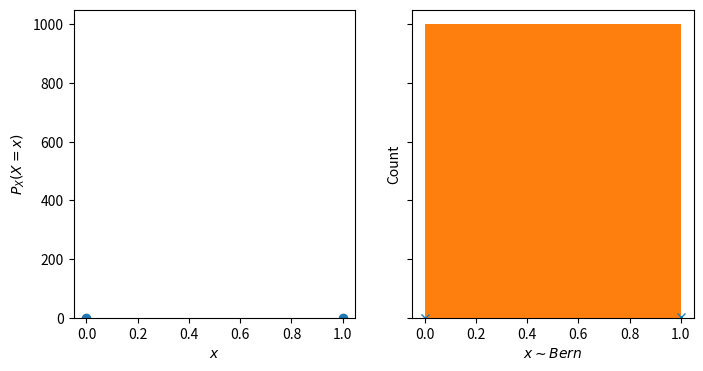
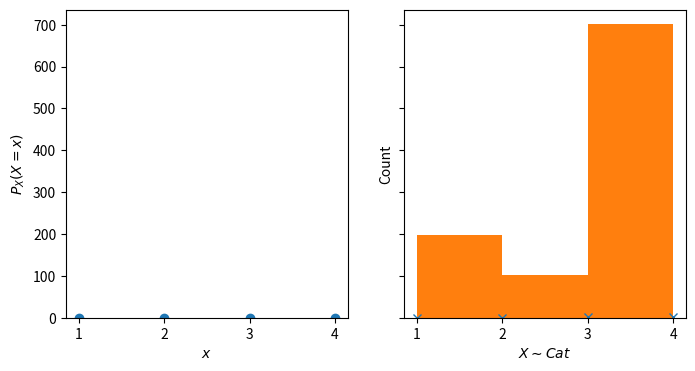
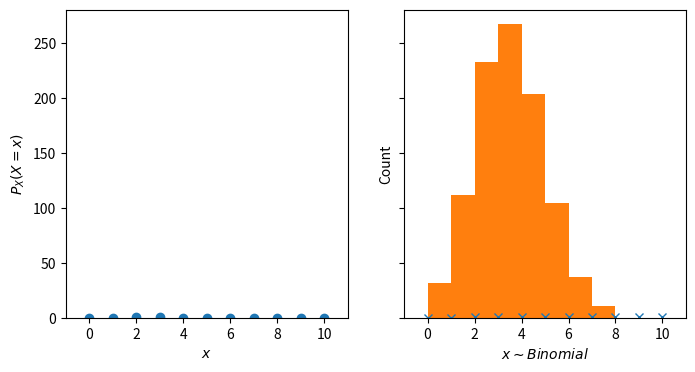
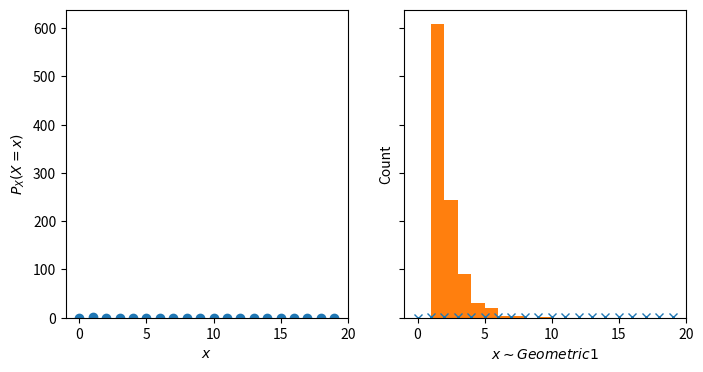
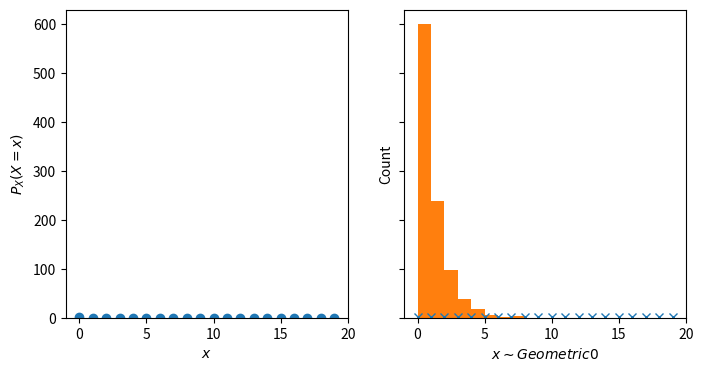
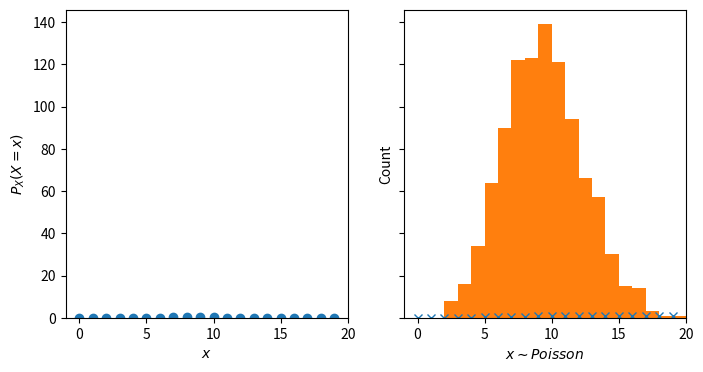
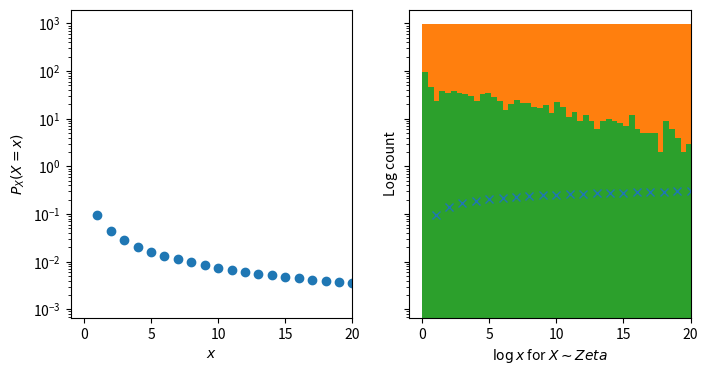

Write the Python code that produced these figures, in order.
import numpy as np 
import scipy.stats as st
import matplotlib.pyplot as plt

v = 1
print([v for _ in range(10)])

observe_X = lambda : np.random.binomial(2, 0.5)
print([observe_X() for _ in range(10)])

bern = st.bernoulli(0.3)
fig, ax = plt.subplots(1, 2, sharex=True, sharey=True, figsize=(8, 4))
_ = ax[0].plot([0, 1], bern.pmf([0, 1]), 'o')
_ = ax[0].set_xlabel(r'$x$')
_ = ax[0].set_ylabel(r'$P_X(X=x)$')
_ = ax[1].plot([0, 1], bern.cdf([0, 1]), 'x')
_ = ax[1].set_xlabel(r'$x$')
_ = ax[1].set_ylabel(r'$F_X(x)$')

_ = plt.hist(bern.rvs(size=1000), bins='auto')
_ = plt.xlabel(r'$x \sim Bern$')
_ = plt.ylabel('Count')

class Categorical:
    
    def __init__(self, probs):
        self._probs = np.array(probs)
        assert self._probs.size > 1, "We need 2 or more classes"
        assert self._probs.shape == (self._probs.size,), "probs must be a vector"
        assert np.all(self._probs >= 0), "The coordinates of the Categorical parameter must be positve"
        assert self._probs.sum() == 1, "The coordinates of the Categorical parameter must add to 1"
        
    def rvs(self, size=None):
        """Use this to draw 1 or more samples from the distribution"""
        # we shift by one because random.choice returns 0-based outcomes
        return np.random.choice(len(self._probs), p=self._probs, size=size) + 1

    def pmf(self, x):        
        """Use this to assess the probability mass of the elements of a data vector"""
        x = np.array(x, dtype=int) - 1 # convert to 0-based
        return self._probs[x]
    
    def logpmf(self, x):
        """Use this to assess the logarithm of the probability mass of the elements of a data vector"""
        x = np.array(x, dtype=int) - 1 # covert to 0-based
        return np.log(self._probs[x])

    def cdf(self, x):
        if type(x) is int:
            return self._probs[:x].sum()
        else:
            x = np.array(x, dtype=int) - 1. # convert to 0-based      
            # flags
            b = x[:, None] >= np.arange(self._probs.size)[None, :]
        # cdf
        return (b * self._probs).sum(-1)

cat = Categorical([0.2, 0.1, 0.3, 0.4])
fig, ax = plt.subplots(1, 2, sharex=True, sharey=True, figsize=(8, 4))
_ = ax[0].plot([1, 2, 3, 4], cat.pmf([1, 2, 3, 4]), 'o')
_ = ax[0].set_xlabel(r'$x$')
_ = ax[0].set_ylabel(r'$P_X(X=x)$')
_ = ax[1].plot([1, 2, 3, 4], cat.cdf([1, 2, 3, 4]), 'x')
_ = ax[1].set_xlabel(r'$x$')
_ = ax[1].set_ylabel(r'$F_X(x)$')

_ = plt.hist(cat.rvs(size=1000), bins='auto')
_ = plt.xlabel(r'$X \sim Cat$')
_ = plt.ylabel('Count')

binom = st.binom(10, 0.3)
fig, ax = plt.subplots(1, 2, sharex=True, sharey=True, figsize=(8, 4))
_ = ax[0].plot(np.arange(11), binom.pmf(np.arange(11)), 'o')
_ = ax[0].set_xlim((-1, 11))
_ = ax[0].set_xlabel(r'$x$')
_ = ax[0].set_ylabel(r'$P_X(X=x)$')
_ = ax[1].plot(np.arange(11), binom.cdf(np.arange(11)), 'x')
_ = ax[1].set_xlabel(r'$x$')
_ = ax[1].set_ylabel(r'$F_X(x)$')

_ = plt.hist(binom.rvs(size=1000), bins='auto')
_ = plt.xlabel(r'$x \sim Binomial$')
_ = plt.ylabel('Count')

geom1 = st.geom(0.6)
fig, ax = plt.subplots(1, 2, sharex=True, sharey=True, figsize=(8, 4))
_ = ax[0].plot(np.arange(20), geom1.pmf(np.arange(20)), 'o')
_ = ax[0].set_xlim((-1, 20))
_ = ax[0].set_xlabel(r'$x$')
_ = ax[0].set_ylabel(r'$P_X(X=x)$')
_ = ax[1].plot(np.arange(20), geom1.cdf(np.arange(20)), 'x')
_ = ax[1].set_xlabel(r'$x$')
_ = ax[1].set_ylabel(r'$F_X(x)$')

_ = plt.hist(geom1.rvs(size=1000), bins='auto')
_ = plt.xlabel(r'$x \sim Geometric1$')
_ = plt.ylabel('Count')

geom0 = st.geom(0.6, loc=-1)
fig, ax = plt.subplots(1, 2, sharex=True, sharey=True, figsize=(8, 4))
_ = ax[0].plot(np.arange(20), geom0.pmf(np.arange(20)), 'o')
_ = ax[0].set_xlim((-1, 20))
_ = ax[0].set_xlabel(r'$x$')
_ = ax[0].set_ylabel(r'$P_X(X=x)$')
_ = ax[1].plot(np.arange(20), geom0.cdf(np.arange(20)), 'x')
_ = ax[1].set_xlabel(r'$x$')
_ = ax[1].set_ylabel(r'$F_X(x)$')

_ = plt.hist(geom0.rvs(size=1000), bins='auto')
_ = plt.xlabel(r'$x \sim Geometric0$')
_ = plt.ylabel('Count')

poi = st.poisson(9)
fig, ax = plt.subplots(1, 2, sharex=True, sharey=True, figsize=(8, 4))
_ = ax[0].plot(np.arange(20), poi.pmf(np.arange(20)), 'o')
_ = ax[0].set_xlim((-1, 20))
_ = ax[0].set_xlabel(r'$x$')
_ = ax[0].set_ylabel(r'$P_X(X=x)$')
_ = ax[1].plot(np.arange(20), poi.cdf(np.arange(20)), 'x')
_ = ax[1].set_xlabel(r'$x$')
_ = ax[1].set_ylabel(r'$F_X(x)$')

_ = plt.hist(poi.rvs(size=1000), bins='auto')
_ = plt.xlabel(r'$x \sim Poisson$')
_ = plt.ylabel('Count')

zeta = st.zipf(1.1)
fig, ax = plt.subplots(1, 2, sharex=True, sharey=True, figsize=(8, 4))
_ = ax[0].plot(np.arange(50), zeta.pmf(np.arange(50)), 'o')
_ = ax[0].set_xlim((-1, 20))
_ = ax[0].set_xlabel(r'$x$')
_ = ax[0].set_ylabel(r'$P_X(X=x)$')
_ = ax[1].plot(np.arange(50), zeta.cdf(np.arange(50)), 'x')
_ = ax[1].set_xlabel(r'$x$')
_ = ax[1].set_ylabel(r'$F_X(x)$')

_ = plt.hist(zeta.rvs(size=1000), bins=100)
_ = plt.xlabel(r'$X \sim Zeta$')
_ = plt.ylabel('Count')

_ = plt.hist(np.log(zeta.rvs(size=1000)), bins=100, log=True)
_ = plt.xlabel(r'$\log x$ for $X \sim Zeta$')
_ = plt.ylabel('Log count')

multi = st.multinomial(10, [0.1, 0.2, 0.7])
x = multi.rvs(size=5)
x

multi.pmf(x)

